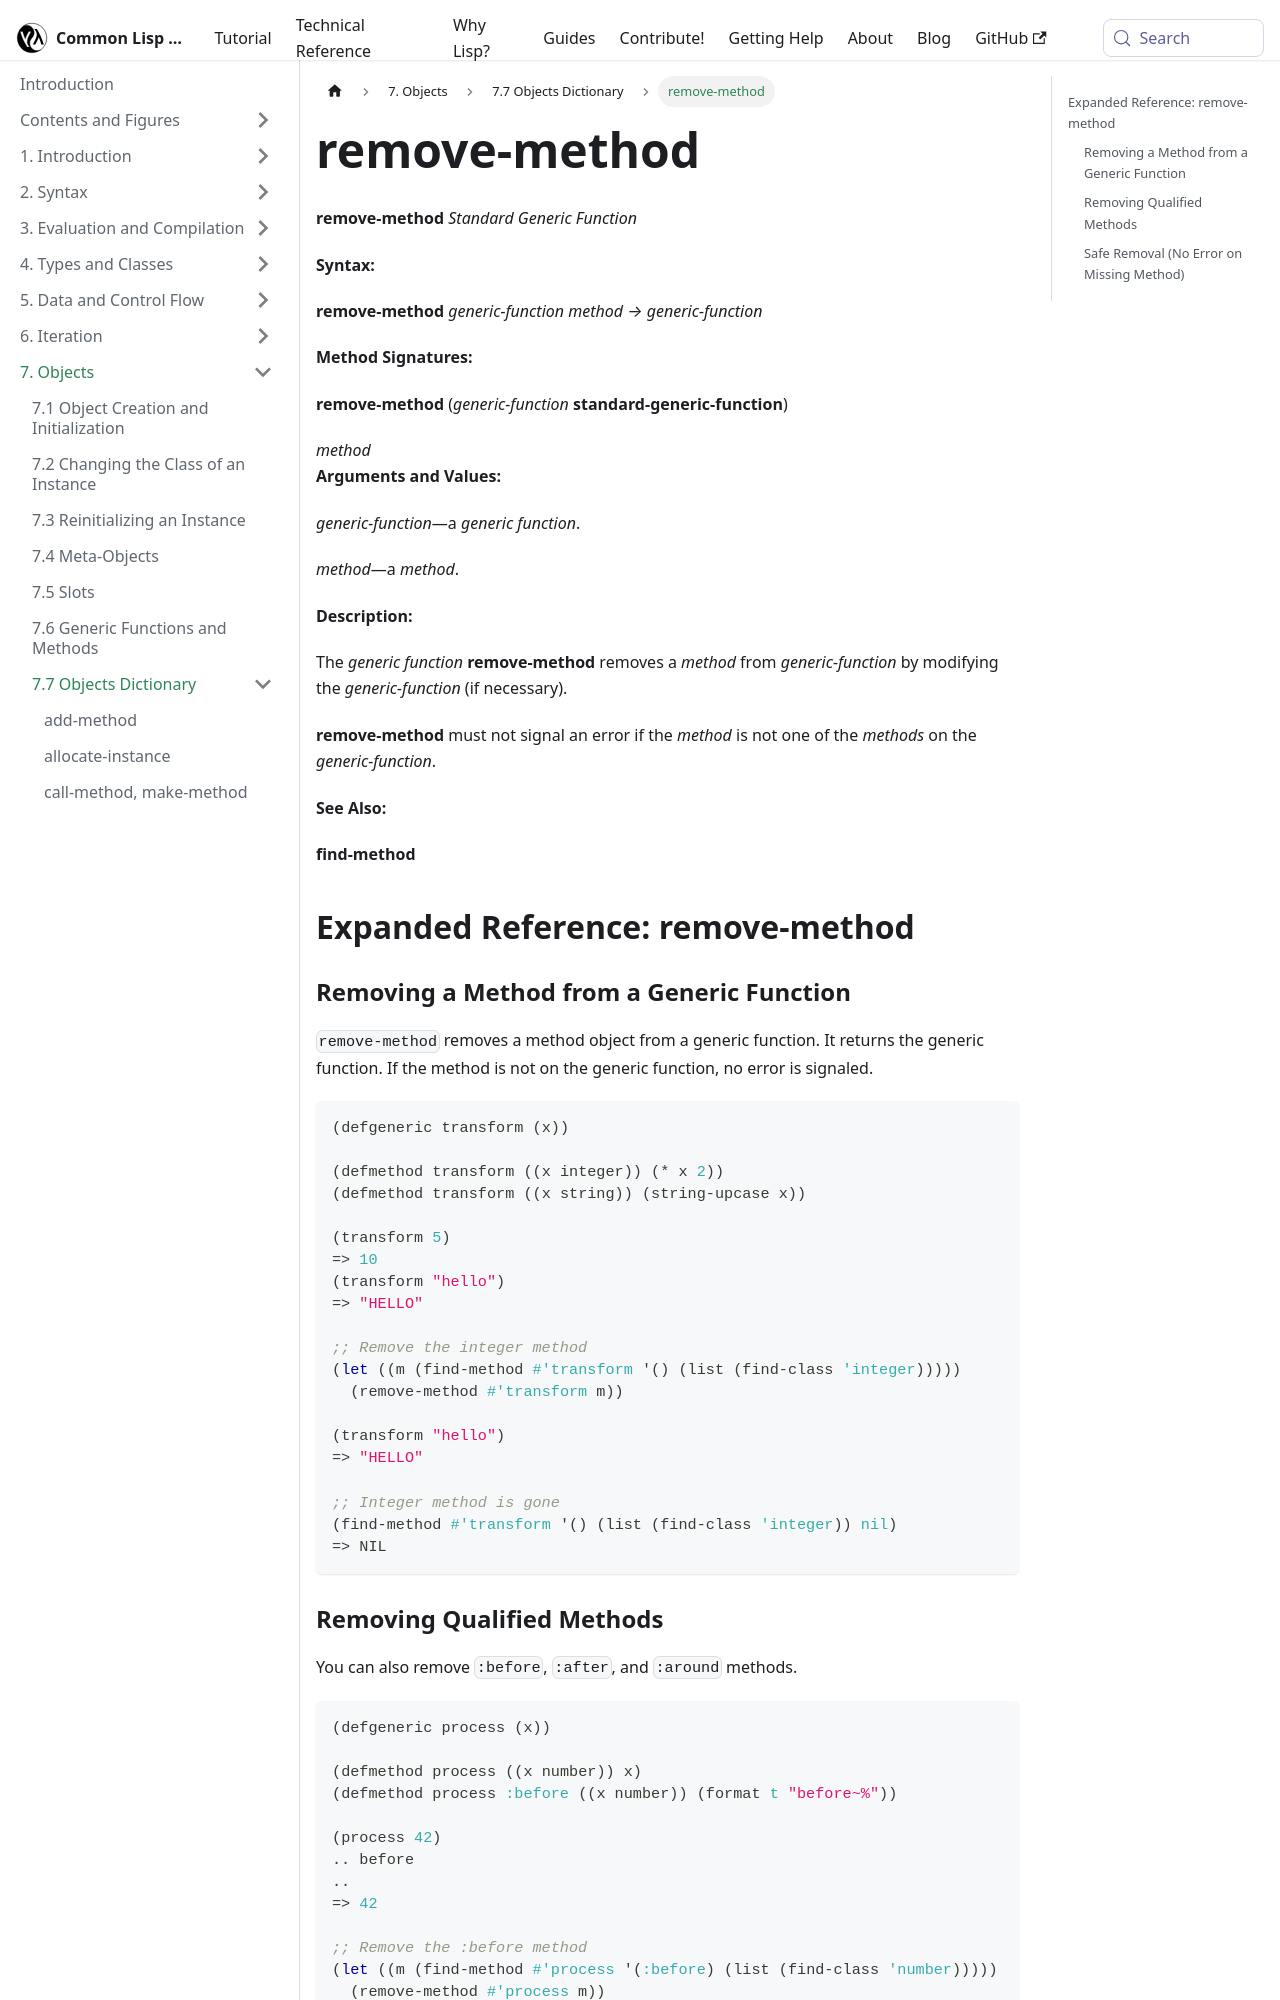

repository: lisp-docs/cl-language-reference · page: chap-7/h-h-dictionary/remove-method_standard-generic-function.html · generator: docusaurus

---
title: "remove-method"
---

# remove-method

import RemoveMethodStandardGenericFunction from './_remove-method_standard-generic-function.md';

<RemoveMethodStandardGenericFunction />

## Expanded Reference: remove-method

### Removing a Method from a Generic Function

`remove-method` removes a method object from a generic function. It returns the generic function. If the method is not on the generic function, no error is signaled.

```lisp
(defgeneric transform (x))

(defmethod transform ((x integer)) (* x 2))
(defmethod transform ((x string)) (string-upcase x))

(transform 5)
=> 10
(transform "hello")
=> "HELLO"

;; Remove the integer method
(let ((m (find-method #'transform '() (list (find-class 'integer)))))
  (remove-method #'transform m))

(transform "hello")
=> "HELLO"

;; Integer method is gone
(find-method #'transform '() (list (find-class 'integer)) nil)
=> NIL
```
